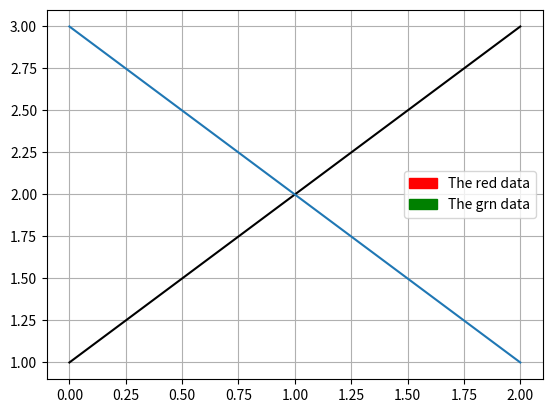

Here is the Python script that generated this plot:
import matplotlib.pyplot as plt
import matplotlib.patches as mpatches
line_up = plt.plot([1,2,3], label='Line up', color="black")
line_dw = plt.plot([3,2,1], label='line dw')
# plt.legend() can bring the legend on
# plt.legend()

# customize the legends
red_patch = mpatches.Patch(color='red', label='The red data')
grn_patch = mpatches.Patch(color='green', label='The grn data')

plt.legend(handles=[red_patch, grn_patch])


plt.grid()
plt.show()